Run: headless pygame with SDL's dummy video driver; simulated clock (each Clock.tick advances the game by its frame time, no real sleeping); random seed 0; keys injected as events and as key.get_pressed() state; no mouse input.
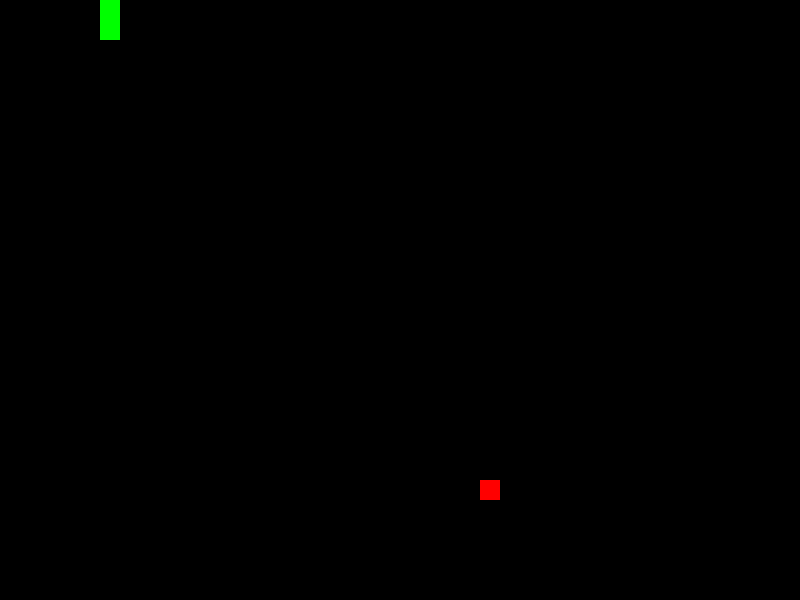
Frame 1 of 1 · flips 1–60 · no input (game ended)

The pygame program that drew these frames:

import pygame
import sys
import random

# Инициализация Pygame
pygame.init()

# Определение размеров окна игры
window_width, window_height = 800, 600
window = pygame.display.set_mode((window_width, window_height))

# Установка заголовка окна
pygame.display.set_caption("Змейка")

class Snake:
    def __init__(self):
        self.body = [(100, 100), (100, 120), (100, 140)]
        self.direction = (0, -20)  # начальное направление движения
        self.grow = False
        self.speed = 20  # Скорость движения змейки

    def move(self):
        if not self.grow:
            self.body.pop(0)  # Удаляем последний элемент тела, если змейка не растет
        self.grow = False

        head_x, head_y = self.body[-1]
        dir_x, dir_y = self.direction
        new_head = (head_x + dir_x, head_y + dir_y)
        self.body.append(new_head)  # Добавляем новую голову

    def change_direction(self, new_direction):
        if (new_direction[0] != -self.direction[0] or new_direction[1] != -self.direction[1]):
            self.direction = (new_direction[0] * self.speed, new_direction[1] * self.speed)  # Изменяем направление с учетом скорости

    def check_collision(self):
        head = self.body[-1]
        return head in self.body[:-1]

    def grow_up(self):
        self.grow = True  # Змейка будет расти при следующем вызове move()

class Food:
    def __init__(self, window_width, window_height, cell_size, snake):
        self.window_width = window_width
        self.window_height = window_height
        self.cell_size = cell_size
        self.snake = snake
        self.position = self.spawn_food()

    def spawn_food(self):
        while True:
            x = random.randint(0, (self.window_width - self.cell_size) // self.cell_size) * self.cell_size
            y = random.randint(0, (self.window_height - self.cell_size) // self.cell_size) * self.cell_size
            if (x, y) not in self.snake.body:
                return (x, y)  # Гарантируем, что еда не появится на теле змейки

class Game:
    def __init__(self, window, window_width, window_height):
        self.window = window
        self.window_width = window_width  # Добавляем это поле
        self.window_height = window_height  # Добавляем это поле
        self.snake = Snake()
        self.food = Food(window_width, window_height, 20, self.snake)
        self.clock = pygame.time.Clock()

    def check_wall_collision(self):
        head_x, head_y = self.snake.body[-1]
        # Используем атрибуты класса для проверки столкновения
        if head_x < 0 or head_x >= self.window_width or head_y < 0 or head_y >= self.window_height:
            return True
        return False

    def run(self):
        running = True
        while running:
            for event in pygame.event.get():
                if event.type == pygame.QUIT:
                    running = False
                elif event.type == pygame.KEYDOWN:
                    if event.key == pygame.K_UP:
                        self.snake.change_direction((0, -1))
                    elif event.key == pygame.K_DOWN:
                        self.snake.change_direction((0, 1))
                    elif event.key == pygame.K_LEFT:
                        self.snake.change_direction((-1, 0))
                    elif event.key == pygame.K_RIGHT:
                        self.snake.change_direction((1, 0))

            self.snake.move()
            if self.snake.body[-1] == self.food.position:
                self.snake.grow_up()
                self.food.position = self.food.spawn_food()

            if self.check_wall_collision():
                print("Столкновение со стеной! Игра окончена.")
                running = False

            self.window.fill((0, 0, 0))
            self.draw_objects()
            pygame.display.flip()
            self.clock.tick(10)

    def draw_objects(self):
        for segment in self.snake.body:
            pygame.draw.rect(self.window, (0, 255, 0), (segment[0], segment[1], 20, 20))
        pygame.draw.rect(self.window, (255, 0, 0), (self.food.position[0], self.food.position[1], 20, 20))

if __name__ == '__main__':
    game = Game(window, window_width, window_height)
    game.run()
    pygame.quit()
    sys.exit()
